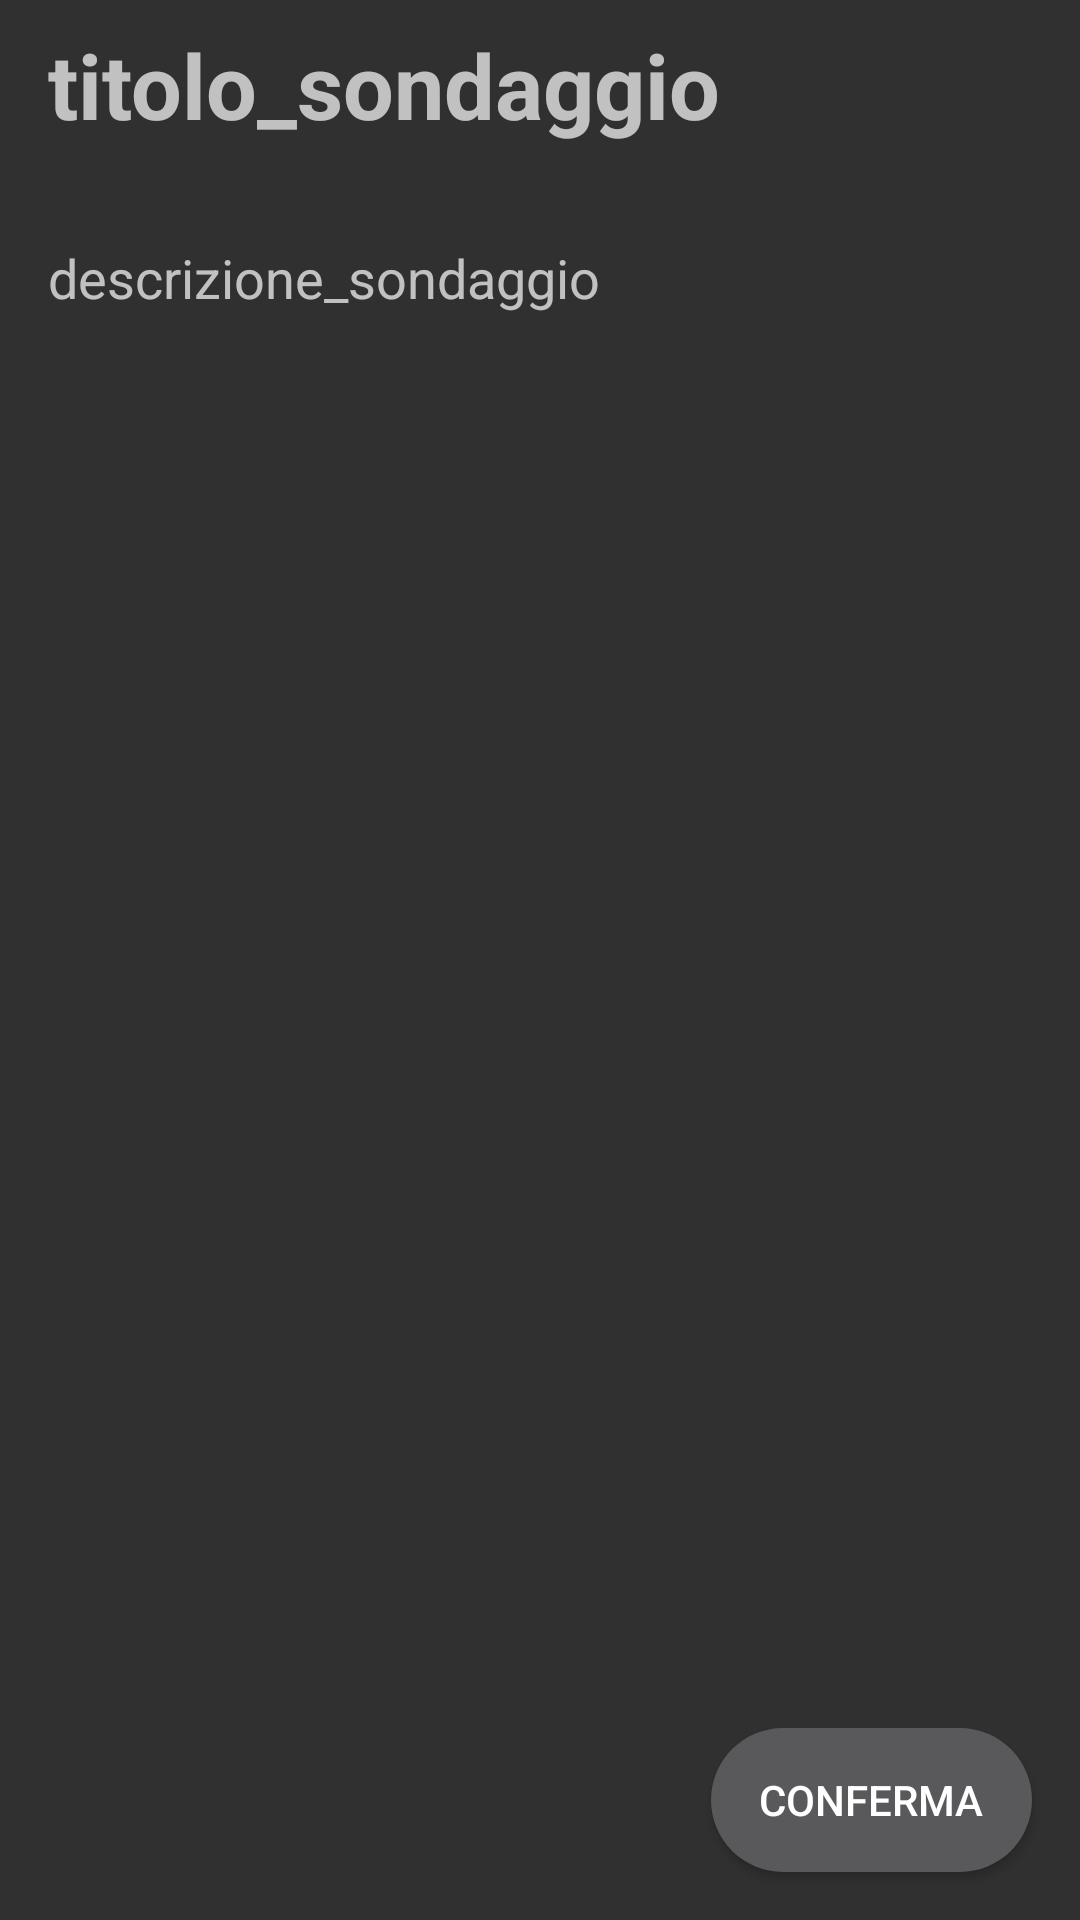

Write the Android layout XML for this screen, with the resource values it uses.
<!-- AndroidManifest.xml: application theme Theme.AppCompat.NoActionBar -->
<!-- res/layout/content_visualizza_sondaggio.xml -->
<?xml version="1.0" encoding="utf-8"?>
<android.support.constraint.ConstraintLayout xmlns:android="http://schemas.android.com/apk/res/android"
    xmlns:app="http://schemas.android.com/apk/res-auto"
    xmlns:tools="http://schemas.android.com/tools"
    android:layout_width="match_parent"
    android:layout_height="match_parent">


    <TextView
        android:id="@+id/survey_q"
        android:layout_width="0dp"
        android:layout_height="wrap_content"
        android:layout_marginEnd="16dp"
        android:layout_marginStart="16dp"
        android:layout_marginTop="8dp"
        android:text="titolo_sondaggio"
        android:textAlignment="viewStart"
        android:textAppearance="@style/TextAppearance.AppCompat.Medium"
        android:textSize="30sp"
        android:textStyle="bold"
        app:layout_constraintEnd_toEndOf="parent"
        app:layout_constraintHorizontal_bias="0.0"
        app:layout_constraintStart_toStartOf="parent"
        app:layout_constraintTop_toTopOf="parent" />

    <Button
        android:id="@+id/survey_confirm"
        android:layout_width="wrap_content"
        android:layout_height="wrap_content"
        android:layout_marginBottom="16dp"
        android:layout_marginEnd="16dp"
        android:background="@drawable/rounded_button"
        android:foreground="@drawable/ripple_circle"
        android:paddingEnd="16dp"
        android:paddingStart="16dp"
        android:text="Conferma"
        app:layout_constraintBottom_toBottomOf="parent"
        app:layout_constraintEnd_toEndOf="parent" />

    <RadioGroup
        android:id="@+id/radioGroup"
        android:layout_width="wrap_content"
        android:layout_height="wrap_content"
        android:layout_marginStart="24dp"
        android:layout_marginTop="36dp"
        android:gravity="left"
        android:scaleX="1.25"
        android:scaleY="1.25"
        android:showDividers="beginning|end"
        app:layout_constraintStart_toStartOf="parent"
        app:layout_constraintTop_toBottomOf="@+id/survey_d" />

    <TextView
        android:id="@+id/survey_d"
        android:layout_width="0dp"
        android:layout_height="wrap_content"
        android:layout_marginEnd="16dp"
        android:layout_marginStart="16dp"
        android:layout_marginTop="32dp"
        android:text="descrizione_sondaggio"
        android:textAlignment="viewStart"
        android:textSize="18sp"
        app:layout_constraintEnd_toEndOf="parent"
        app:layout_constraintHorizontal_bias="0.0"
        app:layout_constraintStart_toStartOf="parent"
        app:layout_constraintTop_toBottomOf="@+id/survey_q" />

</android.support.constraint.ConstraintLayout>
<!-- resources referenced by this layout -->
<resources>
  <!-- drawable ripple_circle (drawable) -->
  <?xml version="1.0" encoding="utf-8"?>
  <ripple xmlns:android="http://schemas.android.com/apk/res/android"
      android:color="#32ffffff">
      <item android:id="@android:id/mask">
          <shape android:shape="rectangle">
              <corners android:radius="500dp"/>
              <solid android:color="?android:colorAccent" />
          </shape>
      </item>
  </ripple>
  <!-- drawable rounded_button (drawable) -->
  <?xml version="1.0" encoding="utf-8"?>
      <shape android:shape="rectangle" xmlns:android="http://schemas.android.com/apk/res/android">
          <corners android:radius="200dp" />
          <solid android:color="#59585b" />
          <padding
              android:bottom="4dp"
              android:left="4dp"
              android:right="4dp"
              android:top="4dp" />
      </shape>
  <style name="Theme.AppCompat.NoActionBar">
          <item name="windowActionBar">false</item>
          <item name="windowNoTitle">true</item>
          <item name="windowActionModeOverlay">true</item>
      </style>
</resources>
